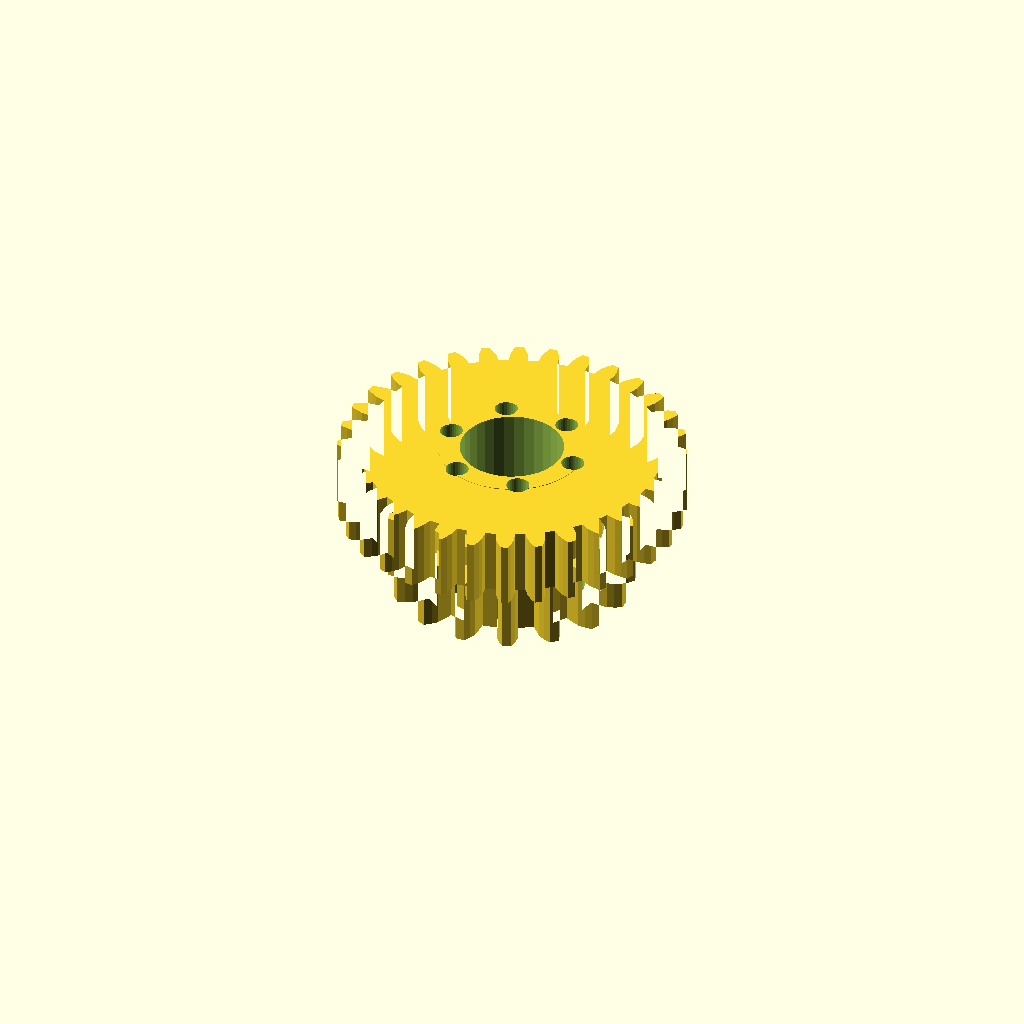
Cell 1: the model at its default parameters.
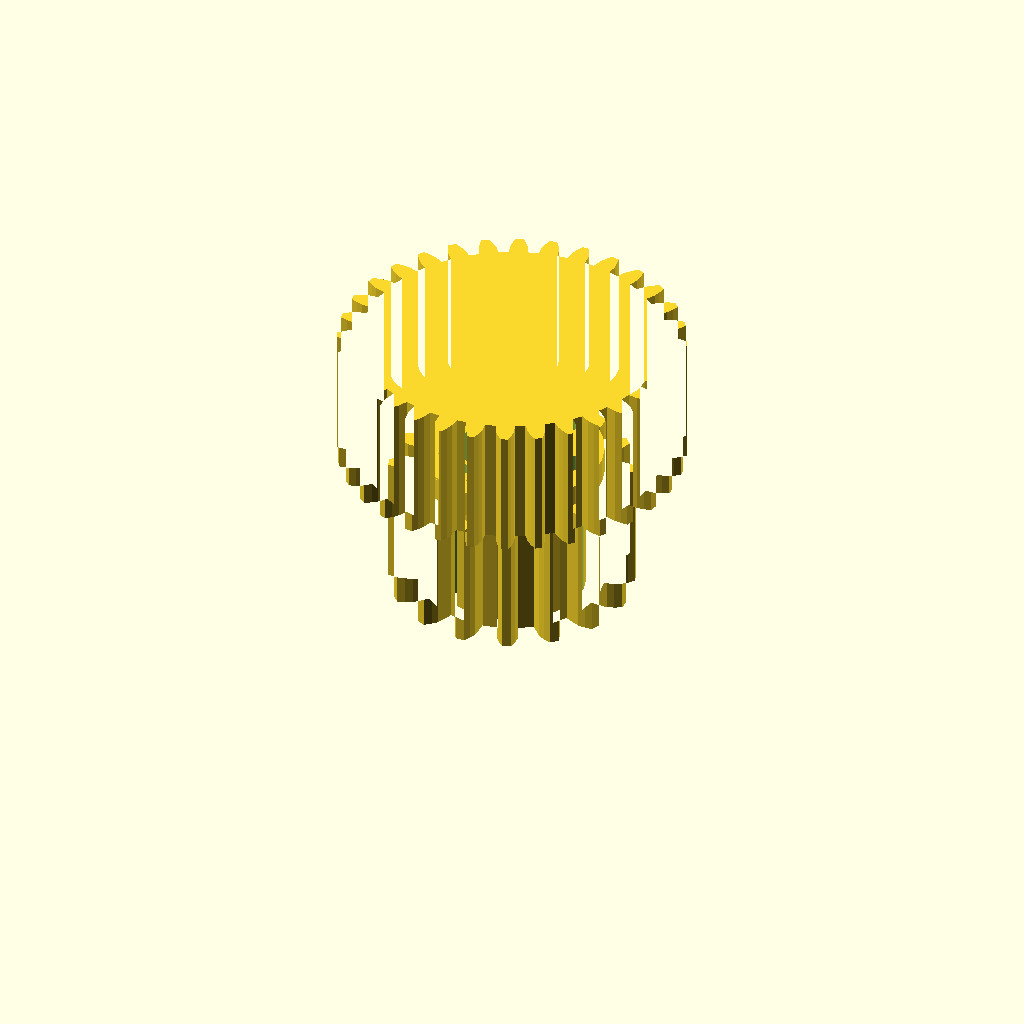
Cell 2: band_h = 24 (everything else at default).
One fixed orthographic camera (rotation 55°, 0°, 25°; colour scheme Cornfield) for every cell.
Source of the model, optional_data/data/gen3/ringgears/part_0007.scad:
$fn = 32;

// ----------------------------------------------------------------------
// Two-module gear rim: z16 m2.5 and z32 m1.88, 28 mm wide
// ----------------------------------------------------------------------

// --- parameters (mm) ---
module_a = 2.5;           // first tooth module
teeth_a = 16;             // first band tooth count
module_b = 1.88;          // second tooth module
teeth_b = 32;             // second band tooth count
band_h = 12;              // height of one tooth band
web_t = 4;                // web thickness between the bands
total = 28;               // overall width over both bands
root_r = 16.88;           // root radius of the coarse band
hub_r = 13.53;            // hub radius
bore_d = 19.05;           // hub bore
hole_count = 6;           // lightening holes
hole_r = 12.19;           // lightening hole circle radius
hole_d = 4.22;            // lightening hole diameter

band_a = [[16.767, -1.902], [19.968, -1.943], [21.229, -1.492], [22.485, -0.832], [22.485, 0.832], [21.229, 1.492], [19.968, 1.943], [16.767, 1.902], [16.219, 4.659], [19.192, 5.846], [20.184, 6.746], [21.091, 7.836], [20.455, 9.373], [19.042, 9.502], [17.704, 9.437], [14.763, 8.174], [13.201, 10.511], [15.494, 12.745], [16.066, 13.956], [16.487, 15.311], [15.311, 16.487], [13.956, 16.066], [12.745, 15.494], [10.511, 13.201], [8.174, 14.763], [9.437, 17.704], [9.502, 19.042], [9.373, 20.455], [7.836, 21.091], [6.746, 20.184], [5.846, 19.192], [4.659, 16.219], [1.902, 16.767], [1.943, 19.968], [1.492, 21.229], [0.832, 22.485], [-0.832, 22.485], [-1.492, 21.229], [-1.943, 19.968], [-1.902, 16.767], [-4.659, 16.219], [-5.846, 19.192], [-6.746, 20.184], [-7.836, 21.091], [-9.373, 20.455], [-9.502, 19.042], [-9.437, 17.704], [-8.174, 14.763], [-10.511, 13.201], [-12.745, 15.494], [-13.956, 16.066], [-15.311, 16.487], [-16.487, 15.311], [-16.066, 13.956], [-15.494, 12.745], [-13.201, 10.511], [-14.763, 8.174], [-17.704, 9.437], [-19.042, 9.502], [-20.455, 9.373], [-21.091, 7.836], [-20.184, 6.746], [-19.192, 5.846], [-16.219, 4.659], [-16.767, 1.902], [-19.968, 1.943], [-21.229, 1.492], [-22.485, 0.832], [-22.485, -0.832], [-21.229, -1.492], [-19.968, -1.943], [-16.767, -1.902], [-16.219, -4.659], [-19.192, -5.846], [-20.184, -6.746], [-21.091, -7.836], [-20.455, -9.373], [-19.042, -9.502], [-17.704, -9.437], [-14.763, -8.174], [-13.201, -10.511], [-15.494, -12.745], [-16.066, -13.956], [-16.487, -15.311], [-15.311, -16.487], [-13.956, -16.066], [-12.745, -15.494], [-10.511, -13.201], [-8.174, -14.763], [-9.437, -17.704], [-9.502, -19.042], [-9.373, -20.455], [-7.836, -21.091], [-6.746, -20.184], [-5.846, -19.192], [-4.659, -16.219], [-1.902, -16.767], [-1.943, -19.968], [-1.492, -21.229], [-0.832, -22.485], [0.832, -22.485], [1.492, -21.229], [1.943, -19.968], [1.902, -16.767], [4.659, -16.219], [5.846, -19.192], [6.746, -20.184], [7.836, -21.091], [9.373, -20.455], [9.502, -19.042], [9.437, -17.704], [8.174, -14.763], [10.511, -13.201], [12.745, -15.494], [13.956, -16.066], [15.311, -16.487], [16.487, -15.311], [16.066, -13.956], [15.494, -12.745], [13.201, -10.511], [14.763, -8.174], [17.704, -9.437], [19.042, -9.502], [20.455, -9.373], [21.091, -7.836], [20.184, -6.746], [19.192, -5.846], [16.219, -4.659]];
band_b = [[27.6, -1.767], [29.407, -1.626], [30.639, -1.239], [31.867, -0.697], [31.867, 0.697], [30.639, 1.239], [29.407, 1.626], [27.6, 1.767], [27.414, 3.652], [29.159, 4.142], [30.292, 4.762], [31.391, 5.534], [31.119, 6.9], [29.808, 7.192], [28.525, 7.332], [26.725, 7.117], [26.175, 8.93], [27.791, 9.751], [28.78, 10.58], [29.708, 11.552], [29.175, 12.839], [27.832, 12.869], [26.546, 12.756], [24.823, 12.194], [23.93, 13.865], [25.355, 14.986], [26.163, 15.992], [26.884, 17.125], [26.11, 18.284], [24.787, 18.052], [23.548, 17.69], [21.967, 16.803], [20.765, 18.267], [21.944, 19.644], [22.541, 20.789], [23.026, 22.041], [22.041, 23.026], [20.789, 22.541], [19.644, 21.944], [18.267, 20.765], [16.803, 21.967], [17.69, 23.548], [18.052, 24.787], [18.284, 26.11], [17.125, 26.884], [15.992, 26.163], [14.986, 25.355], [13.865, 23.93], [12.194, 24.823], [12.756, 26.546], [12.869, 27.832], [12.839, 29.175], [11.552, 29.708], [10.58, 28.78], [9.751, 27.791], [8.93, 26.175], [7.117, 26.725], [7.332, 28.525], [7.192, 29.808], [6.9, 31.119], [5.534, 31.391], [4.762, 30.292], [4.142, 29.159], [3.652, 27.414], [1.767, 27.6], [1.626, 29.407], [1.239, 30.639], [0.697, 31.867], [-0.697, 31.867], [-1.239, 30.639], [-1.626, 29.407], [-1.767, 27.6], [-3.652, 27.414], [-4.142, 29.159], [-4.762, 30.292], [-5.534, 31.391], [-6.9, 31.119], [-7.192, 29.808], [-7.332, 28.525], [-7.117, 26.725], [-8.93, 26.175], [-9.751, 27.791], [-10.58, 28.78], [-11.552, 29.708], [-12.839, 29.175], [-12.869, 27.832], [-12.756, 26.546], [-12.194, 24.823], [-13.865, 23.93], [-14.986, 25.355], [-15.992, 26.163], [-17.125, 26.884], [-18.284, 26.11], [-18.052, 24.787], [-17.69, 23.548], [-16.803, 21.967], [-18.267, 20.765], [-19.644, 21.944], [-20.789, 22.541], [-22.041, 23.026], [-23.026, 22.041], [-22.541, 20.789], [-21.944, 19.644], [-20.765, 18.267], [-21.967, 16.803], [-23.548, 17.69], [-24.787, 18.052], [-26.11, 18.284], [-26.884, 17.125], [-26.163, 15.992], [-25.355, 14.986], [-23.93, 13.865], [-24.823, 12.194], [-26.546, 12.756], [-27.832, 12.869], [-29.175, 12.839], [-29.708, 11.552], [-28.78, 10.58], [-27.791, 9.751], [-26.175, 8.93], [-26.725, 7.117], [-28.525, 7.332], [-29.808, 7.192], [-31.119, 6.9], [-31.391, 5.534], [-30.292, 4.762], [-29.159, 4.142], [-27.414, 3.652], [-27.6, 1.767], [-29.407, 1.626], [-30.639, 1.239], [-31.867, 0.697], [-31.867, -0.697], [-30.639, -1.239], [-29.407, -1.626], [-27.6, -1.767], [-27.414, -3.652], [-29.159, -4.142], [-30.292, -4.762], [-31.391, -5.534], [-31.119, -6.9], [-29.808, -7.192], [-28.525, -7.332], [-26.725, -7.117], [-26.175, -8.93], [-27.791, -9.751], [-28.78, -10.58], [-29.708, -11.552], [-29.175, -12.839], [-27.832, -12.869], [-26.546, -12.756], [-24.823, -12.194], [-23.93, -13.865], [-25.355, -14.986], [-26.163, -15.992], [-26.884, -17.125], [-26.11, -18.284], [-24.787, -18.052], [-23.548, -17.69], [-21.967, -16.803], [-20.765, -18.267], [-21.944, -19.644], [-22.541, -20.789], [-23.026, -22.041], [-22.041, -23.026], [-20.789, -22.541], [-19.644, -21.944], [-18.267, -20.765], [-16.803, -21.967], [-17.69, -23.548], [-18.052, -24.787], [-18.284, -26.11], [-17.125, -26.884], [-15.992, -26.163], [-14.986, -25.355], [-13.865, -23.93], [-12.194, -24.823], [-12.756, -26.546], [-12.869, -27.832], [-12.839, -29.175], [-11.552, -29.708], [-10.58, -28.78], [-9.751, -27.791], [-8.93, -26.175], [-7.117, -26.725], [-7.332, -28.525], [-7.192, -29.808], [-6.9, -31.119], [-5.534, -31.391], [-4.762, -30.292], [-4.142, -29.159], [-3.652, -27.414], [-1.767, -27.6], [-1.626, -29.407], [-1.239, -30.639], [-0.697, -31.867], [0.697, -31.867], [1.239, -30.639], [1.626, -29.407], [1.767, -27.6], [3.652, -27.414], [4.142, -29.159], [4.762, -30.292], [5.534, -31.391], [6.9, -31.119], [7.192, -29.808], [7.332, -28.525], [7.117, -26.725], [8.93, -26.175], [9.751, -27.791], [10.58, -28.78], [11.552, -29.708], [12.839, -29.175], [12.869, -27.832], [12.756, -26.546], [12.194, -24.823], [13.865, -23.93], [14.986, -25.355], [15.992, -26.163], [17.125, -26.884], [18.284, -26.11], [18.052, -24.787], [17.69, -23.548], [16.803, -21.967], [18.267, -20.765], [19.644, -21.944], [20.789, -22.541], [22.041, -23.026], [23.026, -22.041], [22.541, -20.789], [21.944, -19.644], [20.765, -18.267], [21.967, -16.803], [23.548, -17.69], [24.787, -18.052], [26.11, -18.284], [26.884, -17.125], [26.163, -15.992], [25.355, -14.986], [23.93, -13.865], [24.823, -12.194], [26.546, -12.756], [27.832, -12.869], [29.175, -12.839], [29.708, -11.552], [28.78, -10.58], [27.791, -9.751], [26.175, -8.93], [26.725, -7.117], [28.525, -7.332], [29.808, -7.192], [31.119, -6.9], [31.391, -5.534], [30.292, -4.762], [29.159, -4.142], [27.414, -3.652]];

difference() {
  union() {
    /* tooth band A, overlapping the web by 0.4 mm */
    linear_extrude(height = band_h + 0.4) polygon(band_a);
    /* web */
    translate([0, 0, band_h - 0.4]) cylinder(h = web_t + 0.8, d = 2 * root_r);
    /* tooth band B */
    translate([0, 0, band_h + web_t]) linear_extrude(height = band_h + 0.4) polygon(band_b);
    /* hub */
    translate([0, 0, -0.5]) cylinder(h = total + 1.0, d = 2 * hub_r);
  }
  /* bore */
  translate([0, 0, -2.5]) cylinder(h = total + 5, d = bore_d);
  /* lightening holes through the web */
  for (i = [0 : hole_count - 1]) {
    a = i * 360 / hole_count;
    translate([hole_r * cos(a), hole_r * sin(a), -2.5]) cylinder(h = total + 5, d = hole_d);
  }
}
Parameter table extracted from the source (name, type, default, range or options):
module_a: number, default 2.5
teeth_a: number, default 16
module_b: number, default 1.88
teeth_b: number, default 32
band_h: number, default 12
web_t: number, default 4
total: number, default 28
root_r: number, default 16.88
hub_r: number, default 13.53
bore_d: number, default 19.05
hole_count: number, default 6
hole_r: number, default 12.19
hole_d: number, default 4.22
